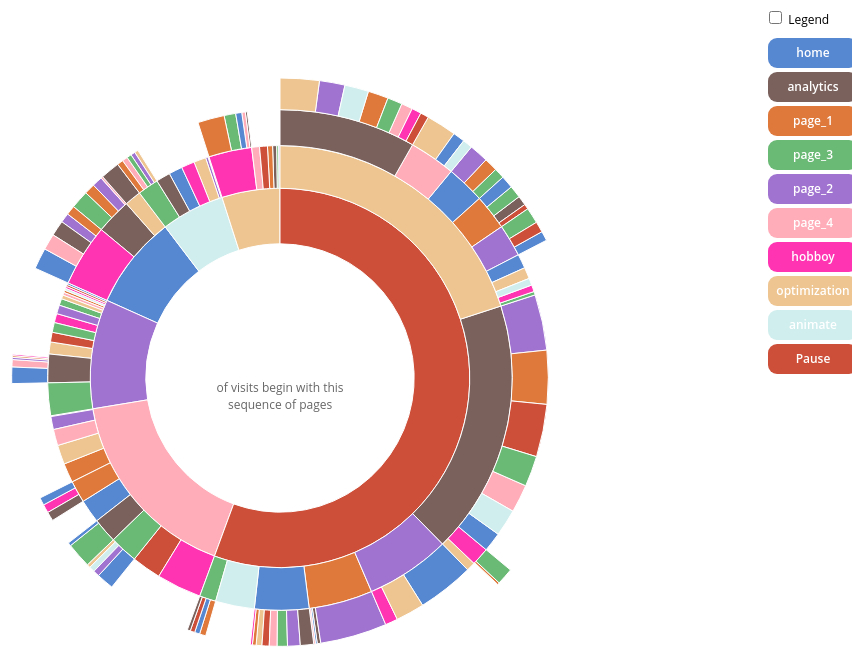
D3 v3 page, settled after 480 driven frames (8 s of simulated time); the page loaded 1 data file(s).


// ── js/sequence.js
//画布宽高，和弧半径
var width = 750;
var height = 600;
var radius = Math.min(width, height) / 2;

//序列路径展示条的宽高，边距
var b = {
  w: 90, h: 30, s: 3, t: 10
};

// 为每一个页面设定颜色
var colors = {
  "home": "#5687d1",
  "analytics": "#7b615c",
  "page_1": "#de783b",
  "page_3": "#6ab975",
  "page_2": "#a173d1",
  "page_4": "#FFAEB9",
  "hobboy": "#FF34B3",
  "optimization": "#EEC591",
  "animate": "#D1EEEE",
  "Pause": "#CD4F39"
};

//页面的层级个数
var totalSize = 0; 
//设定图表画布
var vis = d3.select("#chart").append("svg")
    .attr("width", width)
    .attr("height", height)
    .append("g")
    .attr("id", "container")
    .attr("transform", "translate(" + width / 2 + "," + height / 2 + ")");
//设定分区布局
var partition = d3.layout.partition()
    .size([2 * Math.PI, radius * radius])
    .value(function(d) { return d.size; });
//设定弧生成器
var arc = d3.svg.arc()
    .startAngle(function(d) { return d.x; })
    .endAngle(function(d) { return d.x + d.dx; })
    .innerRadius(function(d) { return Math.sqrt(d.y); })
    .outerRadius(function(d) { return Math.sqrt(d.y + d.dy); });

d3.json("visit-sequences.json", function(json) {
    createVisualization(json);
});

function createVisualization(json) {

  initializeBreadcrumbTrail();
  drawLegend();
  d3.select("#togglelegend").on("click", toggleLegend);


  vis.append("circle")
      .attr("r", radius)
      .style("opacity", 0);

  // 为了提高效率，筛选节点只保留足够大的空间以查看
  var nodes = partition.nodes(json)
      .filter(function(d) {
           return (d.dx > 0.005); // 0.005指弧度
      });

  var path = vis.data([json]).selectAll("path")
      .data(nodes)
      .enter()
      .append("path")
      .attr("display", function(d) { return d.depth ? null : "none"; })
      .attr("d", arc)
      .style("fill", function(d) { return colors[d.name]; })
      .style("opacity", 1)
      .on("mouseover", mouseover);

  // 将mouseleave处理程序添加到边界圆.
  d3.select("#container").on("mouseleave", mouseleave);
  // 从分区获取树的总大小.
  totalSize = path.node().__data__.value;
 };

// 淡入淡出当前序列
function mouseover(d) {

  var percentage = (100 * d.value / totalSize).toPrecision(3);
  var percentageString = percentage + "%";
  if (percentage < 0.1) {
    percentageString = "< 0.1%";
  }

  d3.select("#percentage")
      .text(percentageString);

  d3.select("#explanation")
      .style("visibility", "");
//当你鼠标放到任何一个节点上时，都需要将它的父节点全部找出来
  var sequenceArray = getAncestors(d);
  //找出所有的父节点之后，调用updateBreadcrumbs函数更新整个序列路径
  updateBreadcrumbs(sequenceArray, percentageString);

  // 淡化所有节点.
  d3.selectAll("path")
      .style("opacity", 0.3);

  // 然后仅突出显示当前节点的祖先
  vis.selectAll("path")
      .filter(function(node) {
                return (sequenceArray.indexOf(node) >= 0);
              })
      .style("opacity", 1);
}

// 鼠标移出时，将所有内容恢复为完全不透明状态.
function mouseleave(d) {

  // 将上面序列顺序隐藏
  d3.select("#trail")
      .style("visibility", "hidden");

  // 在过渡过程中关闭所有字节
  d3.selectAll("path").on("mouseover", null);
//将每个片段转换为完全不透明，然后重新激活它。
  d3.selectAll("path")
      .transition()
      .duration(1000)
      .style("opacity", 1)
      .each("end", function() {
              d3.select(this).on("mouseover", mouseover);
            });

  d3.select("#explanation")
      .style("visibility", "hidden");
}


function getAncestors(node) {
  var path = [];
  var current = node;
  while (current.parent) {
    path.unshift(current);
    current = current.parent;
  }//一层一层地找到所有父节点放入path数组中
  return path;
}
//初始化上面的序列变化路径
function initializeBreadcrumbTrail() {
 
  var trail = d3.select("#sequence").append("svg")
      .attr("width", width)
      .attr("height", 50)
      .attr("id", "trail");
  // 在最后添加标签，为百分比.
  trail.append("text")
    .attr("id", "endlabel")
    .style("fill", "#000");
}

// 生成一个描述序列路径的形状元素。
function breadcrumbPoints(d, i) {
  var points = [];
  points.push("0,0");
  points.push(b.w + ",0");
  points.push(b.w + b.t + "," + (b.h / 2));
  points.push(b.w + "," + b.h);
  points.push("0," + b.h);
  if (i > 0) { // Leftmost breadcrumb; don't include 6th vertex.
    points.push(b.t + "," + (b.h / 2));
  }
  return points.join(" ");
}

// 更新序列路径以显示当前的顺序和百分比.
function updateBreadcrumbs(nodeArray, percentageString) {

  //数据加入; 键功能结合名称和深度（=序列中的位置）。
  var g = d3.select("#trail")
      .selectAll("g")
      .data(nodeArray, function(d) { return d.name + d.depth; });

  // 添加序列和标签以输入节点.
  var entering = g.enter().append("g");
//生成序列路径的背景形状
  entering.append("polygon")
      .attr("points", breadcrumbPoints)
      .style("fill", function(d) { return colors[d.name]; });

  entering.append("text")
      .attr("x", (b.w + b.t) / 2)
      .attr("y", b.h / 2)
      .attr("dy", "0.35em")
      .attr("text-anchor", "middle")
      .text(function(d) { return d.name; });

  // 设置进入和更新节点的位置
  g.attr("transform", function(d, i) {
    return "translate(" + i * (b.w + b.s) + ", 0)";
  });

  // 删除现有的节点
  g.exit().remove();

  // 现在移动并更新最后的百分比。
  d3.select("#trail")
     .select("#endlabel")//序列后面的标签文字
      .attr("x", (nodeArray.length + 0.5) * (b.w + b.s))
      .attr("y", b.h / 2)
      .attr("dy", "0.35em")
      .attr("text-anchor", "middle")
      .text(percentageString);
      
  d3.select("#trail")
      .style("visibility", "");

}
//画出图例的函数
function drawLegend() {

  // 图例项目的尺寸：宽度，高度，间距，圆角半径。
  var li = {
    w: 90, h: 30, s: 4, r:9
  };
//整个legend的宽高
  var legend = d3.select("#legend").append("svg")
      .attr("width", li.w)
      .attr("height", d3.keys(colors).length * (li.h + li.s));

  var g = legend.selectAll("g")
      .data(d3.entries(colors))//列出一个关联数组的键值对实体
      .enter()
      .append("g")
      .attr("transform", function(d, i) {
              return "translate(0," + i * (li.h + li.s) + ")";
           });

  g.append("rect")
      .attr("rx", li.r)//圆角矩形的圆角度
      .attr("ry", li.r)
      .attr("width", li.w)
      .attr("height", li.h)
      .style("fill", function(d) { return d.value; });

  g.append("text")
      .attr("x", li.w / 2)
      .attr("y", li.h / 2)
      .attr("dy", "0.35em")
      .attr("text-anchor", "middle")
      .text(function(d) { return d.key; });
}
//单击图例按钮，调动此函数
function toggleLegend() {
  var legend = d3.select("#legend");
  if (legend.style("visibility") == "hidden") {
    legend.style("visibility", "");
  } else {
    legend.style("visibility", "hidden");
  }
}


### data: visit-sequences.json
{
 "name": "flare",
 "children": [
  {
   "name": "home",
   "children": [
    "{... 2 keys}",
    "{... 2 keys}",
    "{... 2 keys}"
   ]
  },
  {
   "name": "animate",
   "children": [
    "{... 2 keys}",
    "{... 2 keys}",
    "{... 2 keys}",
    "{... 2 keys}",
    "{... 2 keys}",
    "{... 2 keys}",
    "{... 2 keys}"
   ]
  },
  {
   "name": "optimization",
   "children": [
    "{... 2 keys}",
    "{... 2 keys}",
    "{... 2 keys}",
    "{... 2 keys}",
    "{... 2 keys}",
    "{... 2 keys}",
    "{... 2 keys}"
   ]
  },
  {
   "name": "page_2",
   "children": [
    "{... 2 keys}",
    "{... 2 keys}",
    "{... 2 keys}",
    "{... 2 keys}",
    "{... 2 keys}",
    "{... 2 keys}",
    "{... 2 keys}",
    "{... 2 keys}",
    "... 7 more items"
   ]
  },
  {
   "name": "page_4",
   "children": [
    "{... 2 keys}",
    "{... 2 keys}",
    "{... 2 keys}",
    "{... 2 keys}",
    "{... 2 keys}",
    "{... 2 keys}",
    "{... 2 keys}",
    "{... 2 keys}",
    "... 3 more items"
   ]
  },
  {
   "name": "Pause",
   "children": [
    "{... 2 keys}",
    "{... 2 keys}",
    "{... 2 keys}",
    "{... 2 keys}",
    "{... 2 keys}",
    "{... 2 keys}",
    "{... 2 keys}"
   ]
  }
 ]
}